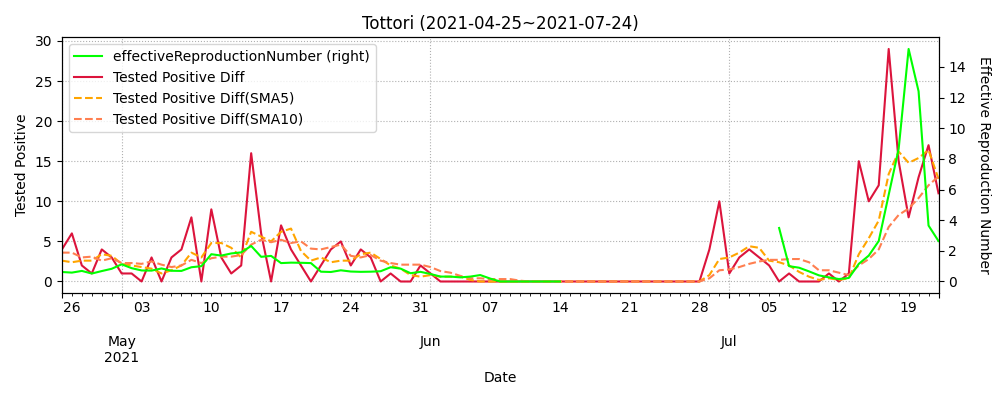

Data behind this chart, as committed beside it:
datetime, testedPositive, peopleTested, hospitalized, serious, discharged, deaths, effectiveReproductionNumber, Tested Positive Diff, Tested Positive Diff(SMA5), Tested Positive Diff(SMA10)
2020-03-11, 0, 82.0, , , , , , , , 
2020-03-12, 0, 86.0, , , , , , 0.0, , 
2020-03-13, 0, 93.0, , , , , , 0.0, , 
2020-03-14, 0, 93.0, , , , , , 0.0, , 
2020-03-15, 0, 93.0, , , , , , 0.0, , 
2020-03-16, 0, 95.0, , , , , , 0.0, 0.0, 
2020-03-17, 0, 104.0, , , , , , 0.0, 0.0, 
2020-03-18, 0, 110.0, , , , , , 0.0, 0.0, 
2020-03-19, 0, 115.0, , , , , , 0.0, 0.0, 
2020-03-20, 0, 115.0, , , , , , 0.0, 0.0, 
2020-03-21, 0, 115.0, , , , , , 0.0, 0.0, 0.0
2020-03-22, 0, 115.0, , , , , , 0.0, 0.0, 0.0
2020-03-23, 0, 126.0, , , , , , 0.0, 0.0, 0.0
2020-03-24, 0, 129.0, , , , , , 0.0, 0.0, 0.0
2020-03-25, 0, 134.0, , , , , , 0.0, 0.0, 0.0
2020-03-26, 0, 141.0, , , , , , 0.0, 0.0, 0.0
2020-03-27, 0, 146.0, , , , , , 0.0, 0.0, 0.0
2020-03-28, 0, 146.0, , , , , , 0.0, 0.0, 0.0
2020-03-29, 0, 146.0, , , , , , 0.0, 0.0, 0.0
2020-03-30, 0, 169.0, , , , , , 0.0, 0.0, 0.0
2020-03-31, 0, 182.0, , , , , , 0.0, 0.0, 0.0
2020-04-01, 0, 182.0, , , , , , 0.0, 0.0, 0.0
2020-04-02, 0, 201.0, , , , , , 0.0, 0.0, 0.0
2020-04-03, 0, 227.0, , , , , , 0.0, 0.0, 0.0
2020-04-04, 0, 227.0, , , , , , 0.0, 0.0, 0.0
2020-04-05, 0, 227.0, , , , , , 0.0, 0.0, 0.0
2020-04-06, 0, 242.0, , , , , , 0.0, 0.0, 0.0
2020-04-07, 0, 249.0, , , , , , 0.0, 0.0, 0.0
2020-04-08, 0, 258.0, , , , , , 0.0, 0.0, 0.0
2020-04-09, 0, 277.0, , , , , , 0.0, 0.0, 0.0
2020-04-10, 1, 299.0, 1.0, , 0.0, 0, , 1.0, 0.2, 0.1
2020-04-11, 1, 299.0, 1.0, , 0.0, 0, , 0.0, 0.2, 0.1
2020-04-12, 1, 299.0, 1.0, , 0.0, 0, , 0.0, 0.2, 0.1
2020-04-13, 1, 378.0, 1.0, , 0.0, 0, , 0.0, 0.2, 0.1
2020-04-14, 1, 432.0, 1.0, , 0.0, 0, , 0.0, 0.2, 0.1
2020-04-15, 1, 446.0, 1.0, , 0.0, 0, , 0.0, 0.0, 0.1
2020-04-16, 1, 477.0, 1.0, , 0.0, 0, , 0.0, 0.0, 0.1
2020-04-17, 1, 543.0, 1.0, , 0.0, 0, , 0.0, 0.0, 0.1
2020-04-18, 3, 543.0, 3.0, , 0.0, 0, , 2.0, 0.4, 0.3
2020-04-19, 3, 543.0, 3.0, , 0.0, 0, , 0.0, 0.4, 0.3
2020-04-20, 3, 711.0, 3.0, , 0.0, 0, , 0.0, 0.4, 0.2
2020-04-21, 3, 794.0, 3.0, , 0.0, 0, , 0.0, 0.4, 0.2
2020-04-22, 3, 823.0, 3.0, , 0.0, 0, , 0.0, 0.4, 0.2
2020-04-23, 3, 880.0, 3.0, , 0.0, 0, , 0.0, 0.0, 0.2
2020-04-24, 3, 929.0, 3.0, , 0.0, 0, , 0.0, 0.0, 0.2
2020-04-25, 3, 943.0, 2.0, , 1.0, 0, 0.0, 0.0, 0.0, 0.2
2020-04-26, 3, 971.0, 2.0, , 1.0, 0, 0.0, 0.0, 0.0, 0.2
2020-04-27, 3, 982.0, 2.0, , 1.0, 0, 0.0, 0.0, 0.0, 0.2
2020-04-28, 3, 1003, 2.0, , 1.0, 0, 0.0, 0.0, 0.0, 0.0
2020-04-29, 3, 1003, 2.0, , 1.0, 0, 0.0, 0.0, 0.0, 0.0
2020-04-30, 3, 1048, 2.0, , 1.0, 0, 0.0, 0.0, 0.0, 0.0
2020-05-01, 3, 1092, 2.0, , 1.0, 0, 0.0, 0.0, 0.0, 0.0
2020-05-02, 3, 1092, 2.0, , 1.0, 0, , 0.0, 0.0, 0.0
2020-05-03, 3, 1103, 2.0, , 1.0, 0, , 0.0, 0.0, 0.0
2020-05-04, 3, 1103, 2.0, , 1.0, 0, , 0.0, 0.0, 0.0
2020-05-05, 3, 1111, 2.0, , 1.0, 0, , 0.0, 0.0, 0.0
2020-05-06, 3, 1124, 2.0, , 1.0, 0, , 0.0, 0.0, 0.0
2020-05-07, 3, 1142, 2.0, , 1.0, 0, , 0.0, 0.0, 0.0
2020-05-08, 3, 1142, 2.0, , 1.0, 0, , 0.0, 0.0, 0.0
2020-05-09, 3, 1154, 2.0, , 1.0, 0, , 0.0, 0.0, 0.0
... 439 more rows
